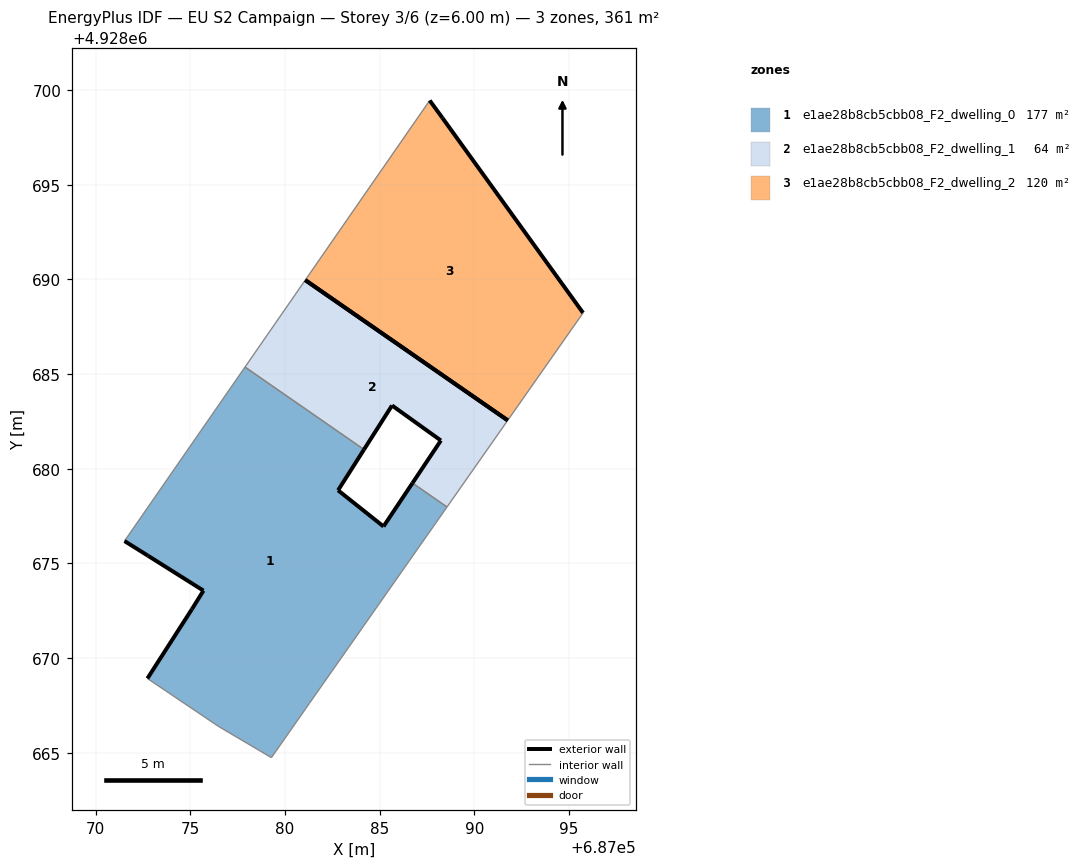
=== STOREY PLAN SPEC (per zone: floor XY polygon, exterior-wall plan segments, windows/doors) ===
zone 1: e1ae28b8cb5cbb08_F2_dwelling_0  (176.8 m²)
  floor: (687081.28, 4928667.61) (687088.56, 4928677.98) (687086.73, 4928679.25) (687085.20, 4928676.96) (687082.80, 4928678.87) (687084.17, 4928681.02) (687077.89, 4928685.37) (687071.52, 4928676.19) (687072.75, 4928675.42) (687075.69, 4928673.57) (687075.08, 4928672.59) (687072.73, 4928668.93) (687076.50, 4928666.39) (687079.28, 4928664.75)
  exterior wall: (687075.08, 4928672.59) – (687075.69, 4928673.57)  [1.2 m]
  exterior wall: (687075.69, 4928673.57) – (687072.75, 4928675.42)  [3.5 m]
  exterior wall: (687072.75, 4928675.42) – (687071.52, 4928676.19)  [1.5 m]
  exterior wall: (687084.17, 4928681.02) – (687082.80, 4928678.87)  [2.6 m]
  exterior wall: (687082.80, 4928678.87) – (687085.20, 4928676.96)  [3.1 m]
  exterior wall: (687085.20, 4928676.96) – (687086.73, 4928679.25)  [2.8 m]
  exterior wall: (687072.73, 4928668.93) – (687075.08, 4928672.59)  [4.3 m]
  interior walls: 7
zone 2: e1ae28b8cb5cbb08_F2_dwelling_1  (64.0 m²)
  floor: (687088.56, 4928677.98) (687091.76, 4928682.56) (687081.07, 4928689.97) (687077.89, 4928685.37) (687084.17, 4928681.02) (687085.65, 4928683.34) (687088.23, 4928681.50) (687086.73, 4928679.25)
  exterior wall: (687086.73, 4928679.25) – (687088.23, 4928681.50)  [2.7 m]
  exterior wall: (687088.23, 4928681.50) – (687085.65, 4928683.34)  [3.2 m]
  exterior wall: (687085.65, 4928683.34) – (687084.17, 4928681.02)  [2.8 m]
  exterior wall: (687081.07, 4928689.97) – (687091.76, 4928682.56)  [13.0 m]
  interior walls: 4
zone 3: e1ae28b8cb5cbb08_F2_dwelling_2  (120.4 m²)
  floor: (687091.76, 4928682.56) (687095.74, 4928688.24) (687088.31, 4928698.54) (687087.64, 4928699.46) (687081.07, 4928689.97)
  exterior wall: (687087.64, 4928699.46) – (687088.31, 4928698.54)  [1.1 m]
  exterior wall: (687088.31, 4928698.54) – (687095.74, 4928688.24)  [12.7 m]
  exterior wall: (687091.76, 4928682.56) – (687081.07, 4928689.97)  [13.0 m]
  interior walls: 2

=== DERIVED (storey summary) ===
Building: EU S2 Campaign
Storey: 3 of 6  (floor level z = 6.00 m)
Storey gross floor area: 361.3 m²
Zones on this storey: 3
  - e1ae28b8cb5cbb08_F2_dwelling_0: floor 176.8 m²; exterior wall 18.8 m (56.4 m²); WWR 0.0%
  - e1ae28b8cb5cbb08_F2_dwelling_1: floor 64.0 m²; exterior wall 21.6 m (64.9 m²); WWR 0.0%
  - e1ae28b8cb5cbb08_F2_dwelling_2: floor 120.4 m²; exterior wall 26.8 m (80.5 m²); WWR 0.0%
Zone adjacency (shared interzone walls):
  - e1ae28b8cb5cbb08_F2_dwelling_0 ↔ e1ae28b8cb5cbb08_F2_dwelling_1